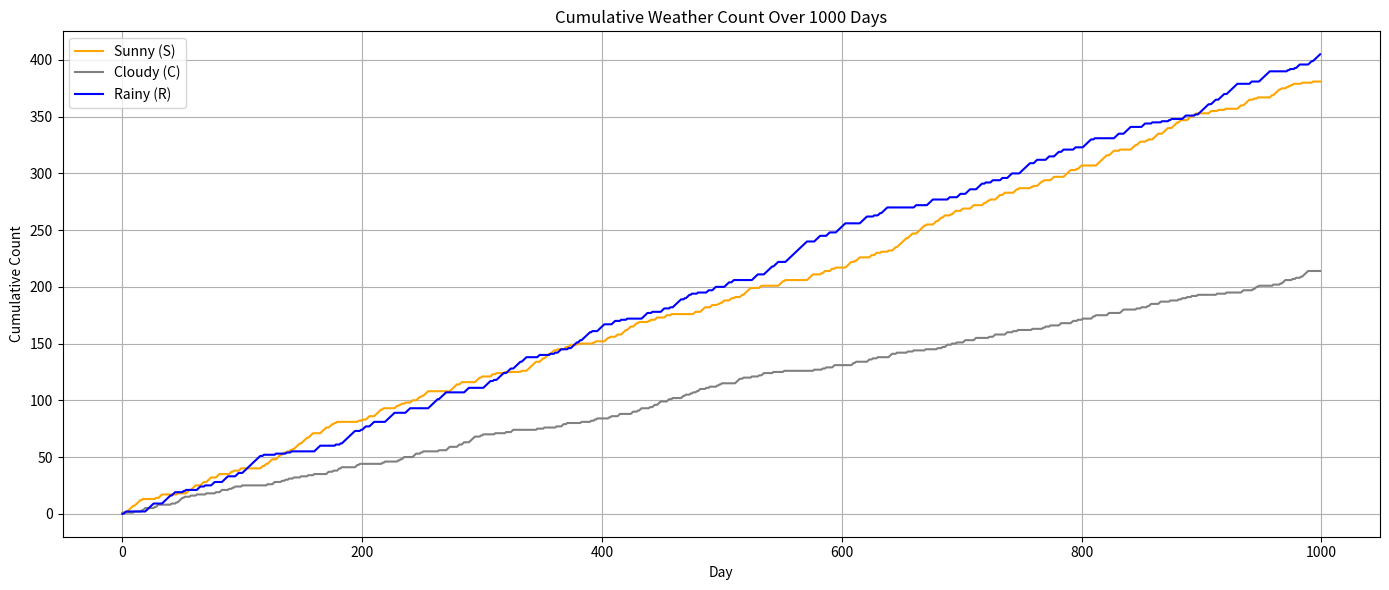

This figure's Python source:
import random
import matplotlib.pyplot as plt

states = ['S', 'C', 'R']
matrix_weather = {
    'S': [0.6, 0.3, 0.1],
    'C': [0.4, 0.3, 0.3],
    'R': [0.2, 0.1, 0.7]
}

current_state = 'S'
time_step = 1000  # days

weather_sequence = current_state
count = {'S': 0, 'C': 0, 'R': 0}

# Lists to store cumulative counts over time
sunny_counts = []
cloudy_counts = []
rainy_counts = []

# Initialize counts
sunny = cloudy = rainy = 0

for day in range(time_step):
    if current_state == 'S':
        sunny += 1
    elif current_state == 'C':
        cloudy += 1
    else:  # 'R'
        rainy += 1

    sunny_counts.append(sunny)
    cloudy_counts.append(cloudy)
    rainy_counts.append(rainy)

    probs = matrix_weather[current_state]
    next_state = random.choices(states, weights=probs)[0]
    weather_sequence += next_state
    current_state = next_state

# Final stats print
print("Full Predicted Weather Sequence:")
print(weather_sequence)

print("\nWeather Counts and Fractions After 1000 Days:")
print(f"S : {sunny} days : {sunny / time_step:.4f}")
print(f"C : {cloudy} days : {cloudy / time_step:.4f}")
print(f"R : {rainy} days : {rainy / time_step:.4f}")

# Plotting the cumulative weather counts
plt.figure(figsize=(14, 6))
plt.plot(sunny_counts, label='Sunny (S)', color='orange')
plt.plot(cloudy_counts, label='Cloudy (C)', color='gray')
plt.plot(rainy_counts, label='Rainy (R)', color='blue')
plt.xlabel('Day')
plt.ylabel('Cumulative Count')
plt.title('Cumulative Weather Count Over 1000 Days')
plt.legend()
plt.grid(True)
plt.tight_layout()
plt.show()
